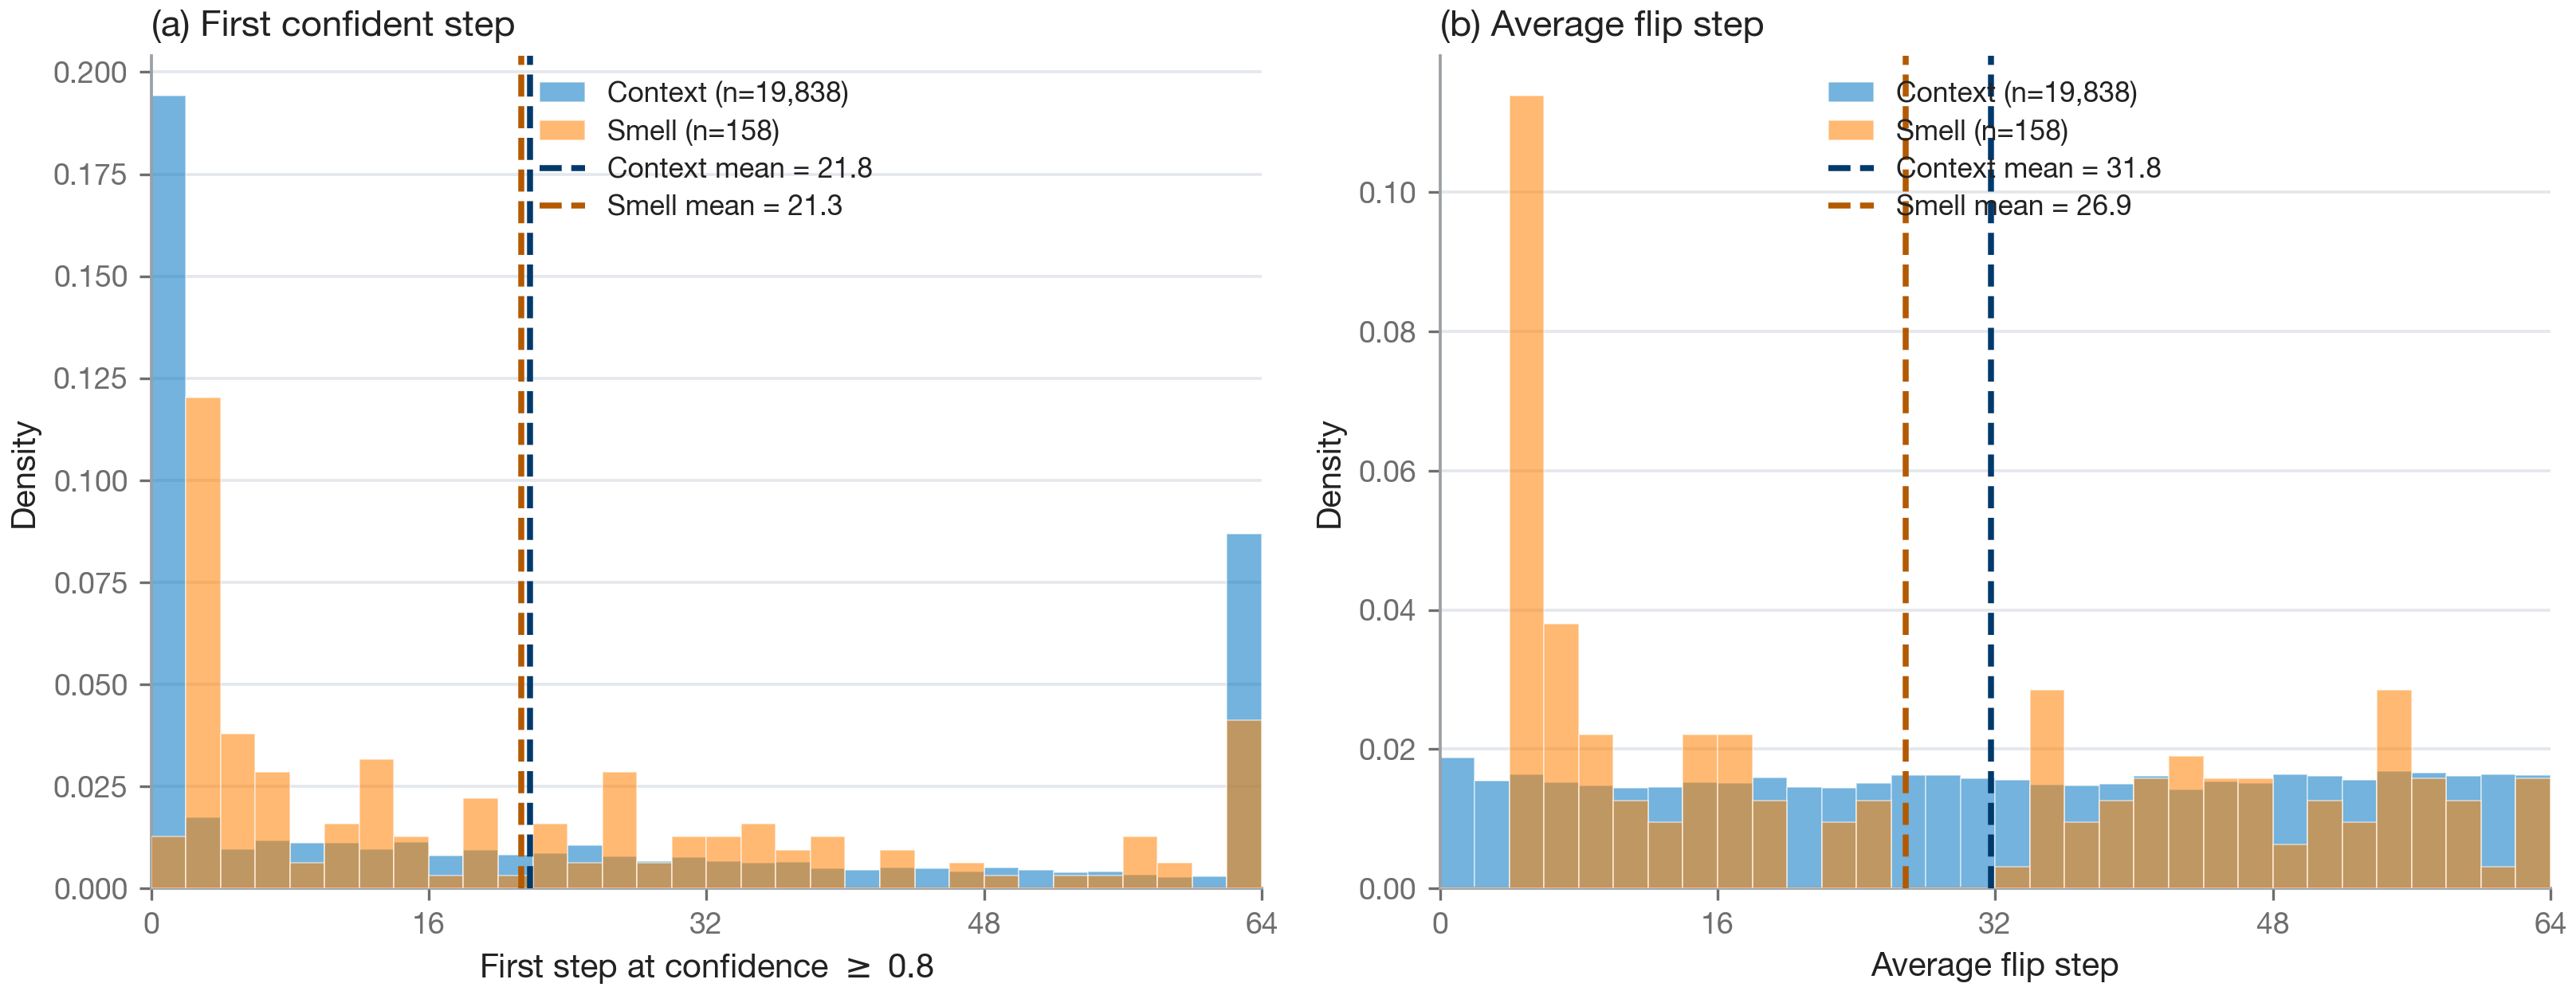

Write Python code to recreate this figure.
"""
Figure 13 — Commitment / unmasking-order analysis (DiffuCoder-7B).

(a) Distribution of the first denoising step at which a token first reaches
    confidence >= 0.8, for smell tokens vs context tokens (density-normalized
    overlaid histograms + mean lines).
(b) Distribution of the average flip step across all token occurrences,
    smell vs context.

Data : results/abc_exp/abc/unmasking_order_20260312_225458.csv
Cols : first_confident_step  (panel a)
       avg_flip_step         (panel b)
       is_smell_token        (smell vs context split)
"""
import sys
sys.path.insert(0, "/Users/davidhuang/Desktop/CoRefusion/figures/rebuilt")

import numpy as np
import pandas as pd
import matplotlib.pyplot as plt

from corefusion_style import (BLUE, ORANGE, INK, GRAY, GRID,
    BLUE_DARK, BLUE_MID, BLUE_LIGHT, BLUE_PALE,
    ORANGE_DARK, ORANGE_MID, ORANGE_LIGHT, ORANGE_PALE,
    apply_style, blue_ramp, orange_ramp, savefig, lighten, CMAP_DIV)
apply_style()

DATA = "/Users/davidhuang/Desktop/CoRefusion/results/abc_exp/abc/unmasking_order_20260312_225458.csv"
TOTAL_STEPS = 64

df = pd.read_csv(DATA)
smell   = df[df["is_smell_token"] == True]
context = df[df["is_smell_token"] == False]
n_smell, n_ctx = len(smell), len(context)
print(f"smell={n_smell}  context={n_ctx}")

LBL_SMELL = f"Smell (n={n_smell})"
LBL_CTX   = f"Context (n={n_ctx:,})"

fig, (axA, axB) = plt.subplots(1, 2, figsize=(11, 4.4))

# ---------------------------------------------------------------- panel (a)
col = "first_confident_step"
bins_a = np.linspace(0, TOTAL_STEPS, 33)   # 32 bins over 0..64

axA.hist(context[col], bins=bins_a, density=True, color=BLUE,
         alpha=0.55, edgecolor="white", linewidth=0.4, label=LBL_CTX, zorder=2)
axA.hist(smell[col], bins=bins_a, density=True, color=ORANGE,
         alpha=0.55, edgecolor="white", linewidth=0.4, label=LBL_SMELL, zorder=3)

m_ctx, m_smell = context[col].mean(), smell[col].mean()
axA.axvline(m_ctx,   color=BLUE_DARK,   linestyle="--", linewidth=1.8, zorder=4,
            label=f"Context mean = {m_ctx:.1f}")
axA.axvline(m_smell, color=ORANGE_DARK, linestyle="--", linewidth=1.8, zorder=5,
            label=f"Smell mean = {m_smell:.1f}")

axA.set_xlabel(r"First step at confidence $\geq$ 0.8")
axA.set_ylabel("Density")
axA.set_title("(a) First confident step", loc="left", fontweight="bold")
axA.set_xlim(0, TOTAL_STEPS)
axA.set_xticks(np.arange(0, TOTAL_STEPS + 1, 16))
axA.legend(loc="upper center", fontsize=8.5)

# ---------------------------------------------------------------- panel (b)
col = "avg_flip_step"
bins_b = np.linspace(0, TOTAL_STEPS, 33)

axB.hist(context[col], bins=bins_b, density=True, color=BLUE,
         alpha=0.55, edgecolor="white", linewidth=0.4, label=LBL_CTX, zorder=2)
axB.hist(smell[col], bins=bins_b, density=True, color=ORANGE,
         alpha=0.55, edgecolor="white", linewidth=0.4, label=LBL_SMELL, zorder=3)

mb_ctx, mb_smell = context[col].mean(), smell[col].mean()
axB.axvline(mb_ctx,   color=BLUE_DARK,   linestyle="--", linewidth=1.8, zorder=4,
            label=f"Context mean = {mb_ctx:.1f}")
axB.axvline(mb_smell, color=ORANGE_DARK, linestyle="--", linewidth=1.8, zorder=5,
            label=f"Smell mean = {mb_smell:.1f}")

axB.set_xlabel("Average flip step")
axB.set_ylabel("Density")
axB.set_title("(b) Average flip step", loc="left", fontweight="bold")
axB.set_xlim(0, TOTAL_STEPS)
axB.set_xticks(np.arange(0, TOTAL_STEPS + 1, 16))
axB.legend(loc="upper center", fontsize=8.5)

fig.tight_layout()
savefig(fig, "fig13_commitment_step")
